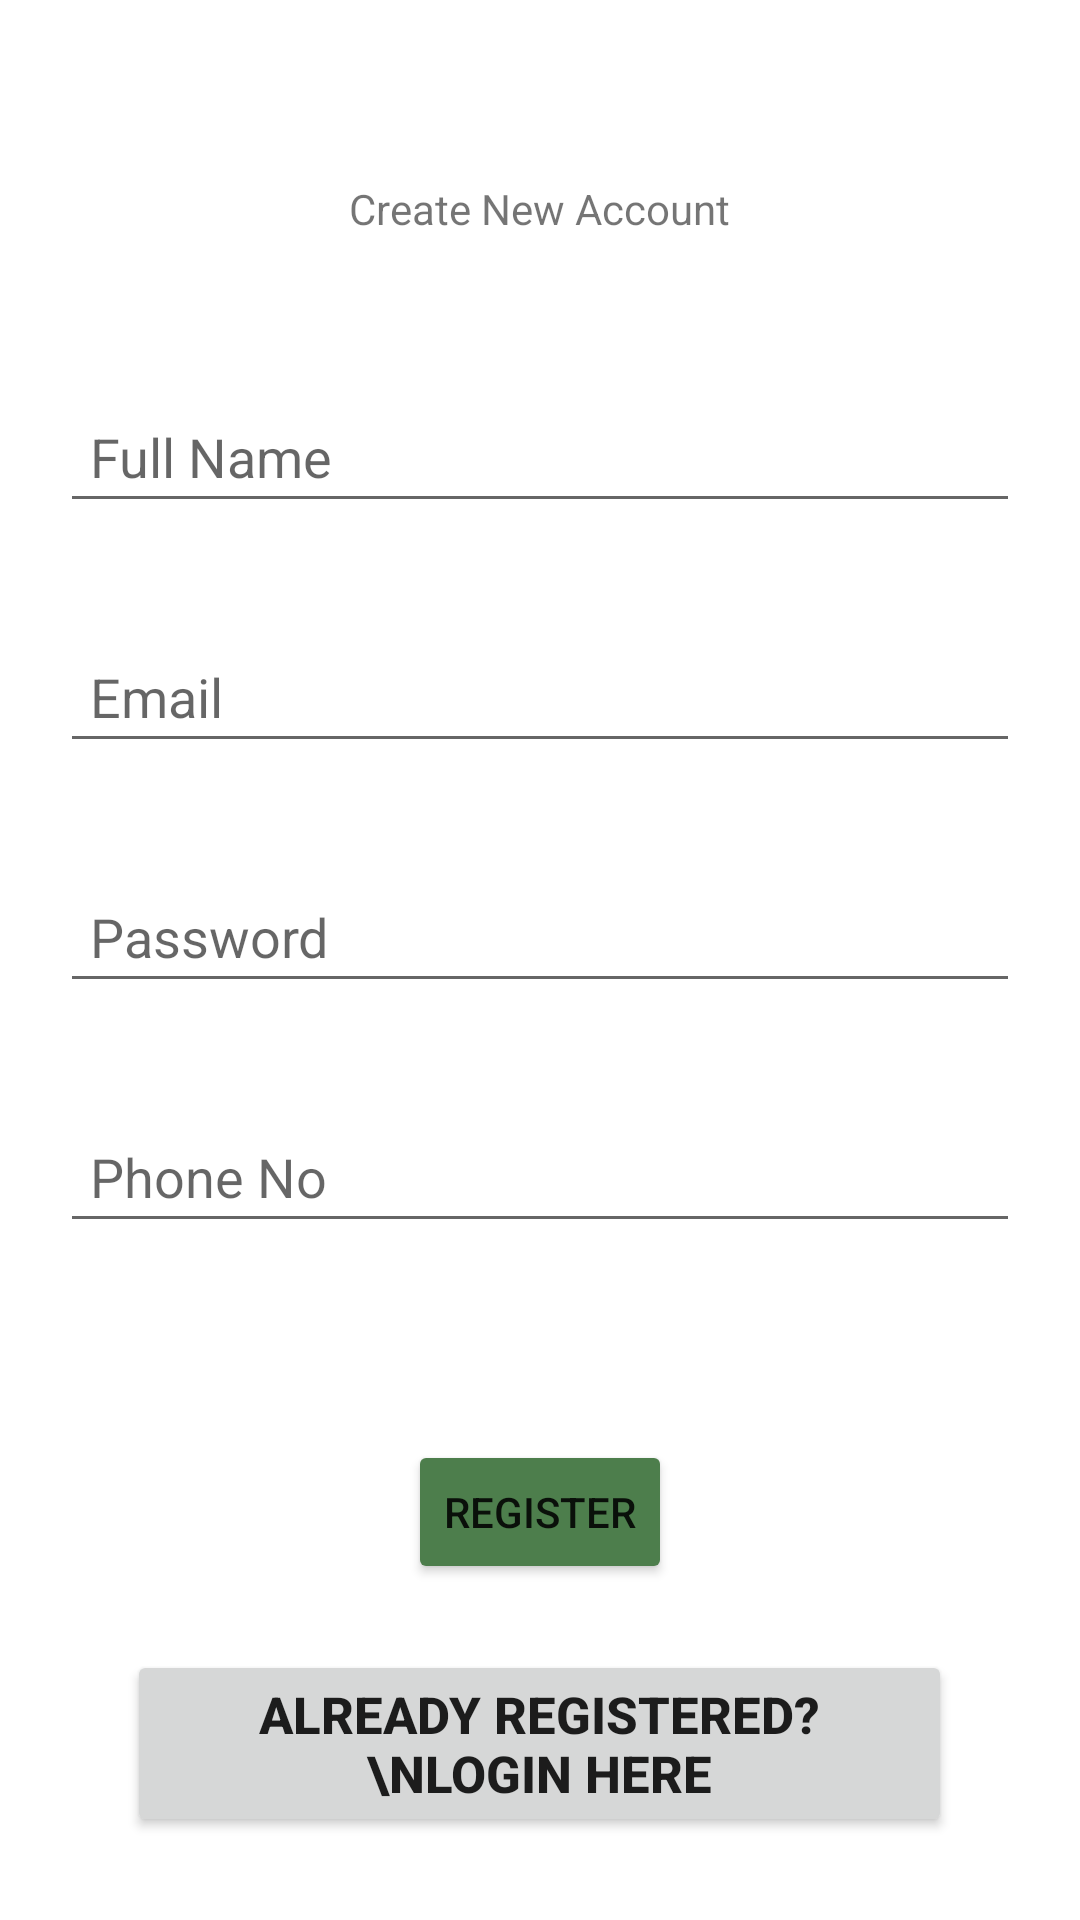

This screen was rendered from an Android layout file. Write that file and the resources it references.
<!-- AndroidManifest.xml: application theme Theme.RealNews -->
<!-- res/layout/activity_register.xml -->
<?xml version="1.0" encoding="utf-8"?>
<RelativeLayout xmlns:android="http://schemas.android.com/apk/res/android"
    xmlns:app="http://schemas.android.com/apk/res-auto"
    xmlns:tools="http://schemas.android.com/tools"
    android:layout_width="match_parent"
    android:layout_height="match_parent"
    tools:context=".RegisterActivity">

    <androidx.appcompat.widget.Toolbar
        android:id="@+id/toolbar"
        android:layout_width="match_parent"
        android:layout_height="?attr/actionBarSize"
        android:layout_marginTop="0dp">

        <RelativeLayout
            android:layout_width="match_parent"
            android:layout_height="match_parent"
            android:gravity="center_vertical">

            <TextView
                android:id="@+id/News"
                style="@android:style/Widget.Holo.TextView.SpinnerItem"
                android:layout_width="wrap_content"
                android:layout_height="wrap_content"
                android:text="Personalized News App"
                android:layout_centerHorizontal="true"
                android:textColor="@color/white"
                android:textSize="30sp"
                android:textStyle="bold|italic">
            </TextView>

        </RelativeLayout>

    </androidx.appcompat.widget.Toolbar>

    <RelativeLayout
        android:layout_width="match_parent"
        android:layout_height="match_parent">


        <TextView
            android:layout_width="wrap_content"
            android:layout_height="wrap_content"
            android:layout_marginTop="60dp"
            android:text="Create New Account"
            android:layout_centerHorizontal="true"/>

        <EditText
            android:id="@+id/fullname"
            android:layout_width="320dp"
            android:layout_height="wrap_content"
            android:layout_marginTop="130dp"
            android:hint="Full Name"
            android:layout_centerHorizontal="true"
            android:padding="10dp" />

        <EditText
            android:id="@+id/email"
            android:layout_width="320dp"
            android:layout_height="wrap_content"
            android:layout_alignLeft="@+id/fullname"
            android:layout_marginTop="210dp"
            android:layout_centerHorizontal="true"
            android:hint="Email"
            android:padding="10dp" />

        <EditText
            android:id="@+id/password"
            android:layout_width="320dp"
            android:layout_height="wrap_content"
            android:layout_alignLeft="@+id/fullname"
            android:layout_marginTop="290dp"
            android:hint="Password"
            android:layout_centerHorizontal="true"
            android:inputType="textPassword"
            android:padding="10dp" />

        <EditText
            android:id="@+id/phoneno"
            android:layout_width="320dp"
            android:layout_height="wrap_content"
            android:layout_alignLeft="@+id/fullname"
            android:layout_marginTop="370dp"
            android:hint="Phone No"
            android:layout_centerHorizontal="true"
            android:padding="10dp" />

        <Button
            android:id="@+id/Register"
            android:layout_width="wrap_content"
            android:layout_height="wrap_content"
            android:layout_marginLeft="150dp"
            android:layout_marginTop="480dp"
            android:backgroundTint="#4D7E4C"
            android:text="Register"
            android:layout_centerHorizontal="true"/>

        <Button
            android:id="@+id/login"
            android:layout_width="wrap_content"
            android:layout_height="wrap_content"
            android:layout_marginLeft="85dp"
            android:layout_marginTop="550dp"
            android:text="Already Registered?\nLogin here"
            android:textSize="17dp"
            android:layout_centerHorizontal="true"
            android:textStyle="bold" />

    </RelativeLayout>

</RelativeLayout>
<!-- resources referenced by this layout -->
<resources>
  <color name="white">#FFFFFFFF</color>
  <style name="Theme.RealNews" parent="Theme.MaterialComponents.DayNight.NoActionBar">
          
          <item name="colorPrimary">@color/purple_500</item>
          <item name="colorPrimaryVariant">@color/purple_700</item>
          <item name="colorOnPrimary">@color/white</item>
          
          <item name="colorSecondary">@color/teal_200</item>
          <item name="colorSecondaryVariant">@color/teal_700</item>
          <item name="colorOnSecondary">@color/black</item>
          
          <item name="android:statusBarColor" tools:targetApi="l">?attr/colorOnPrimary</item>
          
      </style>
  <color name="purple_500">#FF6200EE</color>
  <color name="purple_700">#00EA0B</color>
  <color name="teal_200">#FF03DAC5</color>
  <color name="teal_700">#FF018786</color>
  <color name="black">#FF000000</color>
</resources>
